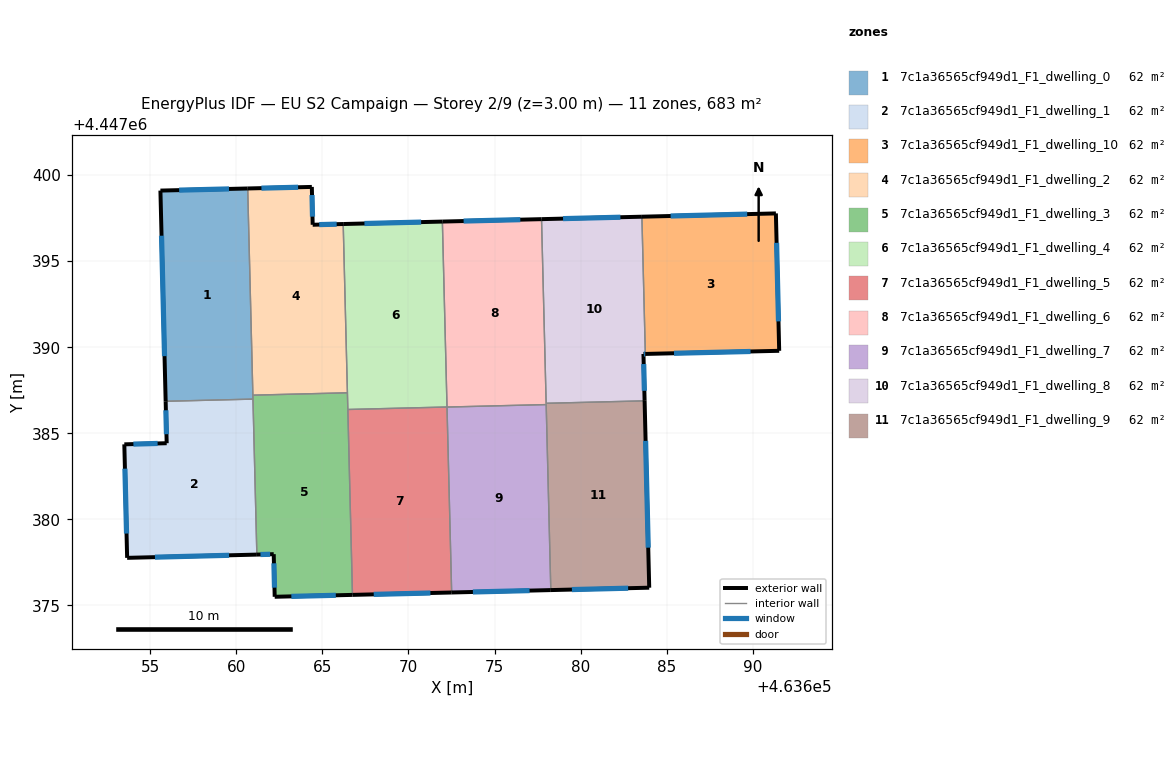
=== STOREY PLAN SPEC (per zone: floor XY polygon, exterior-wall plan segments, windows/doors) ===
zone 1: 7c1a36565cf949d1_F1_dwelling_0  (62.1 m²)
  floor: (463660.66, 4447399.22) (463660.97, 4447386.99) (463655.90, 4447386.86) (463655.59, 4447399.10)
  exterior wall: (463655.59, 4447399.10) – (463655.90, 4447386.86)  [12.2 m]
    window: (463655.66, 4447396.48) – (463655.83, 4447389.48)  [12.0 m²]
  exterior wall: (463660.66, 4447399.22) – (463655.59, 4447399.10)  [5.1 m]
    window: (463659.58, 4447399.19) – (463656.68, 4447399.12)  [5.0 m²]
  interior walls: 3
zone 2: 7c1a36565cf949d1_F1_dwelling_1  (62.1 m²)
  floor: (463660.97, 4447386.99) (463661.20, 4447377.95) (463653.66, 4447377.76) (463653.50, 4447384.36) (463655.96, 4447384.42) (463655.90, 4447386.86)
  exterior wall: (463653.50, 4447384.36) – (463653.66, 4447377.76)  [6.6 m]
    window: (463653.53, 4447382.94) – (463653.62, 4447379.18)  [6.5 m²]
  exterior wall: (463655.96, 4447384.42) – (463653.50, 4447384.36)  [2.5 m]
    window: (463655.43, 4447384.41) – (463654.02, 4447384.37)  [2.4 m²]
  exterior wall: (463655.90, 4447386.86) – (463655.96, 4447384.42)  [2.4 m]
    window: (463655.91, 4447386.34) – (463655.94, 4447384.94)  [2.4 m²]
  exterior wall: (463653.66, 4447377.76) – (463661.20, 4447377.95)  [7.5 m]
    window: (463655.27, 4447377.80) – (463659.58, 4447377.91)  [7.4 m²]
  interior walls: 2
zone 3: 7c1a36565cf949d1_F1_dwelling_10  (62.1 m²)
  floor: (463691.35, 4447397.77) (463691.54, 4447389.79) (463683.76, 4447389.61) (463683.56, 4447397.58)
  exterior wall: (463691.35, 4447397.77) – (463683.56, 4447397.58)  [7.8 m]
    window: (463689.68, 4447397.73) – (463685.23, 4447397.62)  [7.6 m²]
  exterior wall: (463691.54, 4447389.79) – (463691.35, 4447397.77)  [8.0 m]
    window: (463691.50, 4447391.50) – (463691.39, 4447396.06)  [7.8 m²]
  exterior wall: (463683.76, 4447389.61) – (463691.54, 4447389.79)  [7.8 m]
    window: (463685.43, 4447389.65) – (463689.87, 4447389.75)  [7.6 m²]
  interior walls: 1
zone 4: 7c1a36565cf949d1_F1_dwelling_2  (62.1 m²)
  floor: (463664.39, 4447399.31) (463664.44, 4447397.11) (463666.21, 4447397.16) (463666.46, 4447387.35) (463660.96, 4447387.21) (463660.66, 4447399.22)
  exterior wall: (463664.39, 4447399.31) – (463660.66, 4447399.22)  [3.7 m]
    window: (463663.59, 4447399.29) – (463661.46, 4447399.24)  [3.7 m²]
  exterior wall: (463664.44, 4447397.11) – (463664.39, 4447399.31)  [2.2 m]
    window: (463664.43, 4447397.58) – (463664.40, 4447398.84)  [2.2 m²]
  exterior wall: (463666.21, 4447397.16) – (463664.44, 4447397.11)  [1.8 m]
    window: (463665.83, 4447397.15) – (463664.82, 4447397.12)  [1.7 m²]
  interior walls: 3
zone 5: 7c1a36565cf949d1_F1_dwelling_3  (62.1 m²)
  floor: (463666.46, 4447387.35) (463666.75, 4447375.61) (463662.23, 4447375.50) (463662.17, 4447377.98) (463661.20, 4447377.95) (463660.96, 4447387.21)
  exterior wall: (463662.17, 4447377.98) – (463662.23, 4447375.50)  [2.5 m]
    window: (463662.19, 4447377.45) – (463662.22, 4447376.03)  [2.4 m²]
  exterior wall: (463661.20, 4447377.95) – (463662.17, 4447377.98)  [1.0 m]
    window: (463661.40, 4447377.96) – (463661.97, 4447377.97)  [1.0 m²]
  exterior wall: (463662.23, 4447375.50) – (463666.75, 4447375.61)  [4.5 m]
    window: (463663.20, 4447375.53) – (463665.78, 4447375.59)  [4.4 m²]
  interior walls: 5
zone 6: 7c1a36565cf949d1_F1_dwelling_4  (62.1 m²)
  floor: (463671.97, 4447397.30) (463672.24, 4447386.53) (463666.48, 4447386.38) (463666.21, 4447397.16)
  exterior wall: (463671.97, 4447397.30) – (463666.21, 4447397.16)  [5.8 m]
    window: (463670.74, 4447397.27) – (463667.44, 4447397.19)  [5.6 m²]
  interior walls: 4
zone 7: 7c1a36565cf949d1_F1_dwelling_5  (62.1 m²)
  floor: (463672.24, 4447386.53) (463672.51, 4447375.75) (463666.75, 4447375.61) (463666.48, 4447386.38)
  exterior wall: (463666.75, 4447375.61) – (463672.51, 4447375.75)  [5.8 m]
    window: (463667.98, 4447375.64) – (463671.28, 4447375.72)  [5.6 m²]
  interior walls: 3
zone 8: 7c1a36565cf949d1_F1_dwelling_6  (62.1 m²)
  floor: (463677.73, 4447397.44) (463678.00, 4447386.67) (463672.24, 4447386.52) (463671.97, 4447397.30)
  exterior wall: (463677.73, 4447397.44) – (463671.97, 4447397.30)  [5.8 m]
    window: (463676.50, 4447397.41) – (463673.21, 4447397.33)  [5.6 m²]
  interior walls: 4
zone 9: 7c1a36565cf949d1_F1_dwelling_7  (62.1 m²)
  floor: (463678.00, 4447386.67) (463678.27, 4447375.89) (463672.51, 4447375.75) (463672.24, 4447386.52)
  exterior wall: (463672.51, 4447375.75) – (463678.27, 4447375.89)  [5.8 m]
    window: (463673.74, 4447375.78) – (463677.04, 4447375.86)  [5.6 m²]
  interior walls: 3
zone 10: 7c1a36565cf949d1_F1_dwelling_8  (62.1 m²)
  floor: (463683.56, 4447397.58) (463683.76, 4447389.61) (463683.65, 4447389.61) (463683.72, 4447386.88) (463678.00, 4447386.74) (463677.73, 4447397.44)
  exterior wall: (463683.56, 4447397.58) – (463677.73, 4447397.44)  [5.8 m]
    window: (463682.31, 4447397.55) – (463678.98, 4447397.47)  [5.7 m²]
  exterior wall: (463683.65, 4447389.61) – (463683.76, 4447389.61)  [0.1 m]
    window: (463683.68, 4447389.61) – (463683.74, 4447389.61)  [0.1 m²]
  exterior wall: (463683.72, 4447386.88) – (463683.65, 4447389.61)  [2.7 m]
    window: (463683.71, 4447387.47) – (463683.67, 4447389.02)  [2.7 m²]
  interior walls: 3
zone 11: 7c1a36565cf949d1_F1_dwelling_9  (62.1 m²)
  floor: (463683.72, 4447386.88) (463683.99, 4447376.03) (463678.27, 4447375.89) (463678.00, 4447386.74)
  exterior wall: (463683.99, 4447376.03) – (463683.72, 4447386.88)  [10.9 m]
    window: (463683.93, 4447378.35) – (463683.78, 4447384.56)  [10.6 m²]
  exterior wall: (463678.27, 4447375.89) – (463683.99, 4447376.03)  [5.7 m]
    window: (463679.50, 4447375.92) – (463682.76, 4447376.00)  [5.6 m²]
  interior walls: 3

=== DERIVED (storey summary) ===
Building: EU S2 Campaign
Storey: 2 of 9  (floor level z = 3.00 m)
Storey gross floor area: 683.1 m²
Zones on this storey: 11
  - 7c1a36565cf949d1_F1_dwelling_0: floor 62.1 m²; exterior wall 17.3 m (51.9 m²); 2 window(s) 17.0 m²; WWR 32.7%
  - 7c1a36565cf949d1_F1_dwelling_1: floor 62.1 m²; exterior wall 19.0 m (57.1 m²); 4 window(s) 18.7 m²; WWR 32.7%
  - 7c1a36565cf949d1_F1_dwelling_10: floor 62.1 m²; exterior wall 23.5 m (70.6 m²); 3 window(s) 23.1 m²; WWR 32.7%
  - 7c1a36565cf949d1_F1_dwelling_2: floor 62.1 m²; exterior wall 7.7 m (23.1 m²); 3 window(s) 7.5 m²; WWR 32.7%
  - 7c1a36565cf949d1_F1_dwelling_3: floor 62.1 m²; exterior wall 8.0 m (23.9 m²); 3 window(s) 7.8 m²; WWR 32.7%
  - 7c1a36565cf949d1_F1_dwelling_4: floor 62.1 m²; exterior wall 5.8 m (17.3 m²); 1 window(s) 5.6 m²; WWR 32.7%
  - 7c1a36565cf949d1_F1_dwelling_5: floor 62.1 m²; exterior wall 5.8 m (17.3 m²); 1 window(s) 5.6 m²; WWR 32.7%
  - 7c1a36565cf949d1_F1_dwelling_6: floor 62.1 m²; exterior wall 5.8 m (17.3 m²); 1 window(s) 5.6 m²; WWR 32.7%
  - 7c1a36565cf949d1_F1_dwelling_7: floor 62.1 m²; exterior wall 5.8 m (17.3 m²); 1 window(s) 5.6 m²; WWR 32.7%
  - 7c1a36565cf949d1_F1_dwelling_8: floor 62.1 m²; exterior wall 8.7 m (26.0 m²); 3 window(s) 8.5 m²; WWR 32.7%
  - 7c1a36565cf949d1_F1_dwelling_9: floor 62.1 m²; exterior wall 16.6 m (49.7 m²); 2 window(s) 16.2 m²; WWR 32.7%
Zone adjacency (shared interzone walls):
  - 7c1a36565cf949d1_F1_dwelling_0 ↔ 7c1a36565cf949d1_F1_dwelling_1
  - 7c1a36565cf949d1_F1_dwelling_0 ↔ 7c1a36565cf949d1_F1_dwelling_2
  - 7c1a36565cf949d1_F1_dwelling_0 ↔ 7c1a36565cf949d1_F1_dwelling_3
  - 7c1a36565cf949d1_F1_dwelling_1 ↔ 7c1a36565cf949d1_F1_dwelling_3
  - 7c1a36565cf949d1_F1_dwelling_10 ↔ 7c1a36565cf949d1_F1_dwelling_8
  - 7c1a36565cf949d1_F1_dwelling_2 ↔ 7c1a36565cf949d1_F1_dwelling_3
  - 7c1a36565cf949d1_F1_dwelling_2 ↔ 7c1a36565cf949d1_F1_dwelling_4
  - 7c1a36565cf949d1_F1_dwelling_3 ↔ 7c1a36565cf949d1_F1_dwelling_4
  - 7c1a36565cf949d1_F1_dwelling_3 ↔ 7c1a36565cf949d1_F1_dwelling_5
  - 7c1a36565cf949d1_F1_dwelling_4 ↔ 7c1a36565cf949d1_F1_dwelling_5
  - 7c1a36565cf949d1_F1_dwelling_4 ↔ 7c1a36565cf949d1_F1_dwelling_6
  - 7c1a36565cf949d1_F1_dwelling_5 ↔ 7c1a36565cf949d1_F1_dwelling_7
  - 7c1a36565cf949d1_F1_dwelling_6 ↔ 7c1a36565cf949d1_F1_dwelling_7
  - 7c1a36565cf949d1_F1_dwelling_6 ↔ 7c1a36565cf949d1_F1_dwelling_8
  - 7c1a36565cf949d1_F1_dwelling_6 ↔ 7c1a36565cf949d1_F1_dwelling_9
  - 7c1a36565cf949d1_F1_dwelling_7 ↔ 7c1a36565cf949d1_F1_dwelling_9
  - 7c1a36565cf949d1_F1_dwelling_8 ↔ 7c1a36565cf949d1_F1_dwelling_9